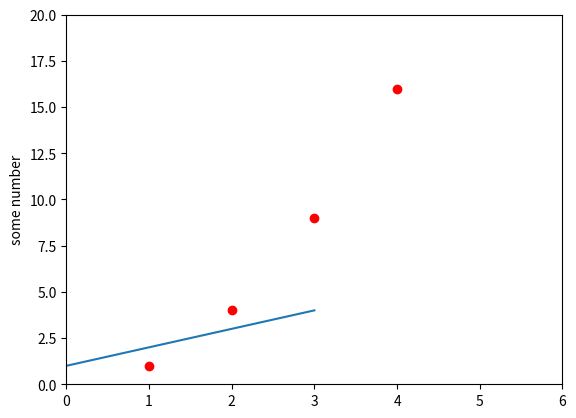

Write the Python code that produced this figure. (Note: this script raises an exception after producing the figure.)
#https://matplotlib.org/1.3.1/users/pyplot_tutorial.html

#直線圖
import matplotlib.pyplot as plt #一句套入套件並設入簡稱
plt.plot([1,2,3,4])#y值
plt.ylabel('some number')  #ylabel:Y的標示
plt.show()


#點圖
import matplotlib.pyplot as plt
plt.plot([1,2,3,4], [1,4,9,16], 'ro') #點的位置，ro是劃出紅點，沒寫就是預設藍線
plt.axis([0, 6, 0, 20]) #x軸跟y軸範圍
plt.show()


#長條圖
import numpy as np
import matplotlib.pyplot as plt

mu, sigma = 100, 15
x = mu + sigma * np.random.randn(10000)

# the histogram of the data
n, bins, patches = plt.hist(x, 50, normed=1, facecolor='g', alpha=0.75)


plt.xlabel('Smarts')
plt.ylabel('Probability')
plt.title('Histogram of IQ')
plt.text(60, .025, r'$\mu=100,\ \sigma=15$')
plt.axis([40, 160, 0, 0.03])
plt.grid(True)
plt.show()